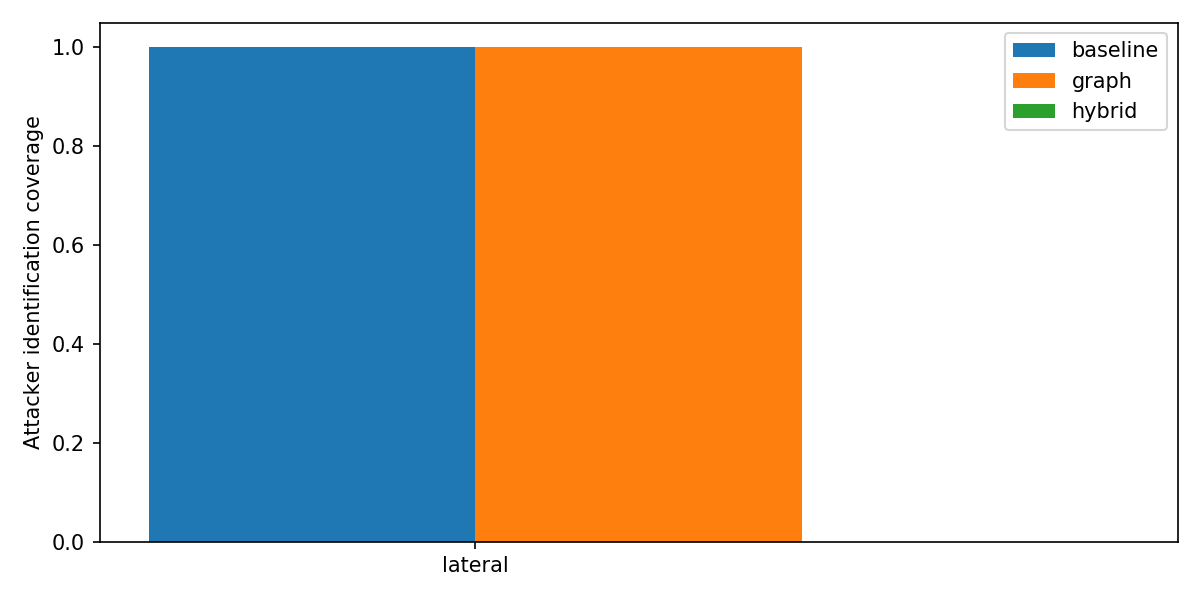

The table this chart was drawn from, first rows:
phase, cohort, attack_class, detector, detected, instances, coverage, wilson_low, wilson_high, class_exact, mttd_n, mttd_mean, mttd_median, mttd_minimum, mttd_maximum
control, primary, lateral, baseline, 1, 1, 1.0, 0.2065, 1, 1, 1, 15.25, 15.25, 15.25, 15.25
control, primary, lateral, graph, 1, 1, 1.0, 0.2065, 1, 1, 1, 5.224, 5.224, 5.224, 5.224
control, primary, lateral, hybrid, 0, 1, 0.0, 0, 0.7935, 0, 0, , , , 
